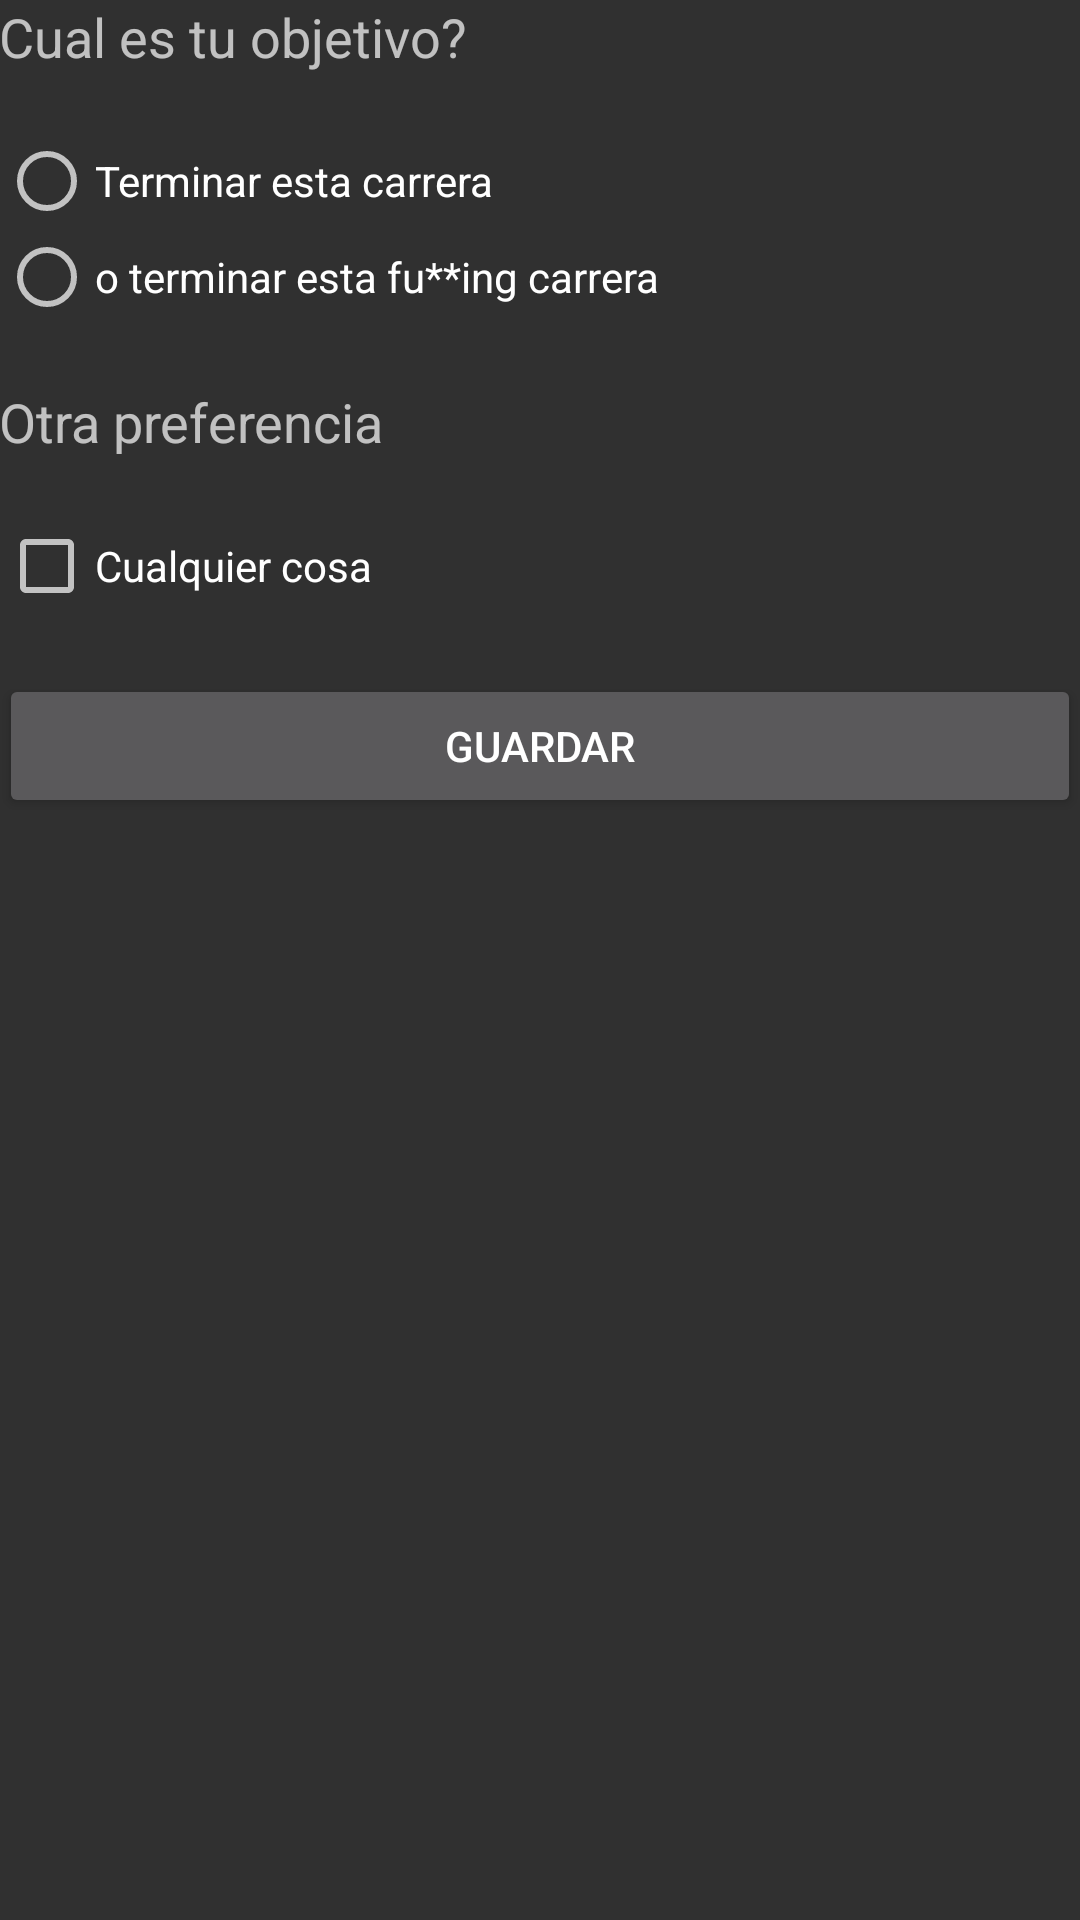

Write the Android layout XML for this screen, with the resource values it uses.
<!-- AndroidManifest.xml: application theme AppTheme -->
<!-- res/layout/activity_settings.xml -->
<?xml version="1.0" encoding="utf-8"?>
<RelativeLayout xmlns:android="http://schemas.android.com/apk/res/android"
    xmlns:tools="http://schemas.android.com/tools"
    android:id="@+id/activity_settings"
    android:layout_width="match_parent"
    android:layout_height="match_parent"
    android:paddingBottom="@dimen/activity_vertical_margin"
    android:paddingLeft="@dimen/activity_horizontal_margin"
    android:paddingRight="@dimen/activity_horizontal_margin"
    android:paddingTop="@dimen/activity_vertical_margin"
    tools:context="com.example.nahuelultrabook.ch_app_v11.SettingsActivity">

    <TextView
        android:id="@+id/objectiveTitle"
        android:text="@string/settingsobjectiveTitle"
        android:layout_width="match_parent"
        android:layout_height="wrap_content"
        android:textSize="18sp" />

    <RadioGroup android:id="@+id/GrbGrupo1"
        android:orientation="vertical"
        android:layout_width="match_parent"
        android:layout_height="wrap_content"
        android:layout_below="@id/objectiveTitle"
        android:layout_marginTop="20sp">

        <RadioButton android:id="@+id/RbOpcion1"
            android:layout_width="wrap_content"
            android:layout_height="wrap_content"
            android:text="@string/settingsRbOpcion1" />

        <RadioButton android:id="@+id/RbOpcion2"
            android:layout_width="wrap_content"
            android:layout_height="wrap_content"
            android:text="@string/settingsRbOpcion2" />
    </RadioGroup>

    <TextView
        android:id="@+id/otherPreferenceTitle"
        android:text="@string/settingsotherPreferenceTitle"
        android:layout_width="match_parent"
        android:layout_height="wrap_content"
        android:layout_below="@id/GrbGrupo1"
        android:textSize="18sp"
        android:layout_marginTop="20sp"/>

    <CheckBox
        android:id="@+id/otherPreference"
        android:text="@string/settingsotherPreference"
        android:layout_width="match_parent"
        android:layout_height="wrap_content"
        android:layout_below="@id/otherPreferenceTitle"
        android:checked="false"
        android:layout_marginTop="20sp" />

    <Button
        android:layout_width="match_parent"
        android:layout_height="wrap_content"
        android:layout_below="@+id/otherPreference"
        android:layout_marginTop="20sp"
        android:id="@+id/BtnSave"
        android:text="@string/settingsBtnSave" />

</RelativeLayout>
<!-- resources referenced by this layout -->
<resources>
  <string name="settingsBtnSave">Guardar</string>
  <string name="settingsRbOpcion1">Terminar esta carrera</string>
  <string name="settingsRbOpcion2">o terminar esta fu**ing carrera</string>
  <string name="settingsobjectiveTitle">Cual es tu objetivo?</string>
  <string name="settingsotherPreference">Cualquier cosa</string>
  <string name="settingsotherPreferenceTitle">Otra preferencia</string>
  <style name="AppTheme" parent="Theme.AppCompat.NoActionBar">
          <item name="colorPrimary">@color/colorPrimary</item>
          <item name="colorPrimaryDark">@color/colorPrimaryDark</item>
          <item name="colorAccent">@color/colorAccent</item>
          <item name="android:colorForeground">@color/foreground_material_light</item>
      </style>
  <!-- not gathered from this repository: default colours our renderer supplied (Android Studio template values) -->
  <color name="colorPrimary">#FF6200EE</color>
  <color name="colorPrimaryDark">#FF3700B3</color>
  <color name="colorAccent">#FF03DAC5</color>
</resources>
